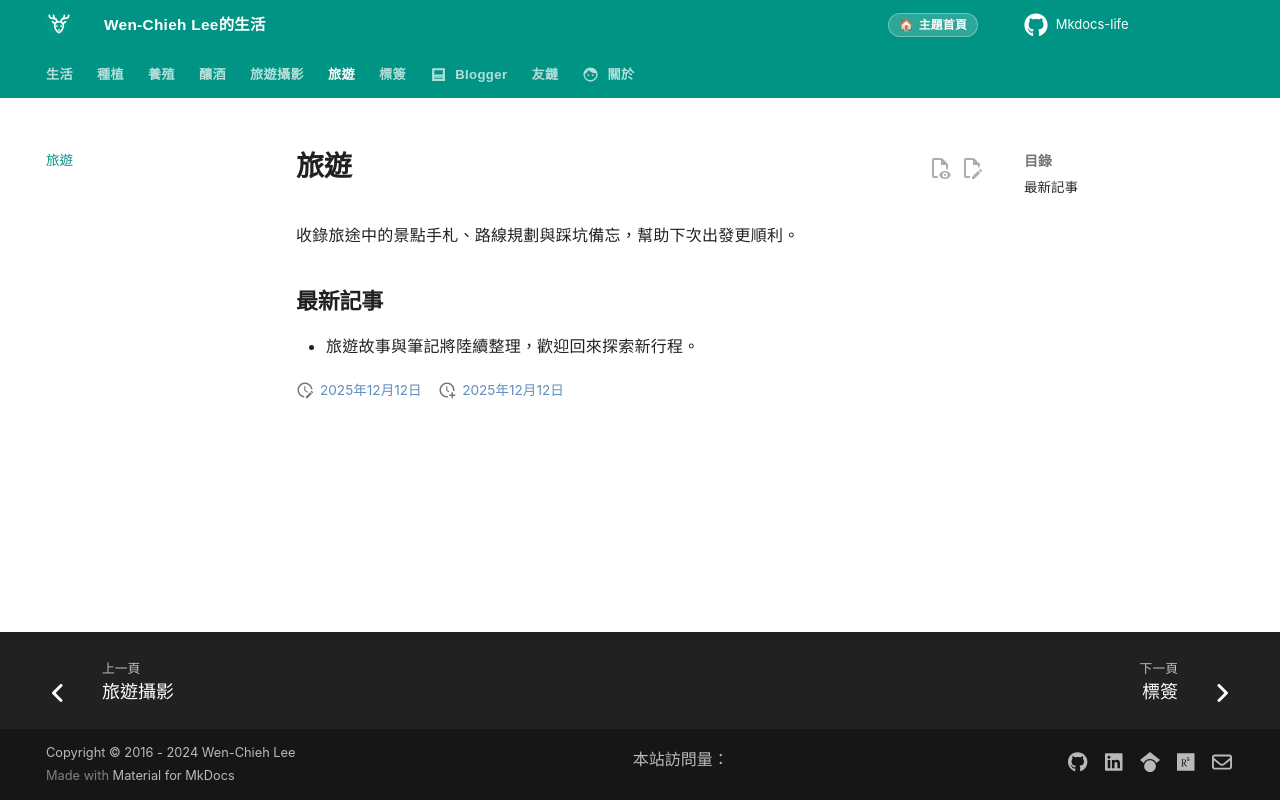

repository: wenchiehlee/mkdocs-life · page: travel/index.html · generator: mkdocs

---
title: 旅遊
date: 2025-12-12
---

# 旅遊

收錄旅途中的景點手札、路線規劃與踩坑備忘，幫助下次出發更順利。

## 最新記事

- 旅遊故事與筆記將陸續整理，歡迎回來探索新行程。
